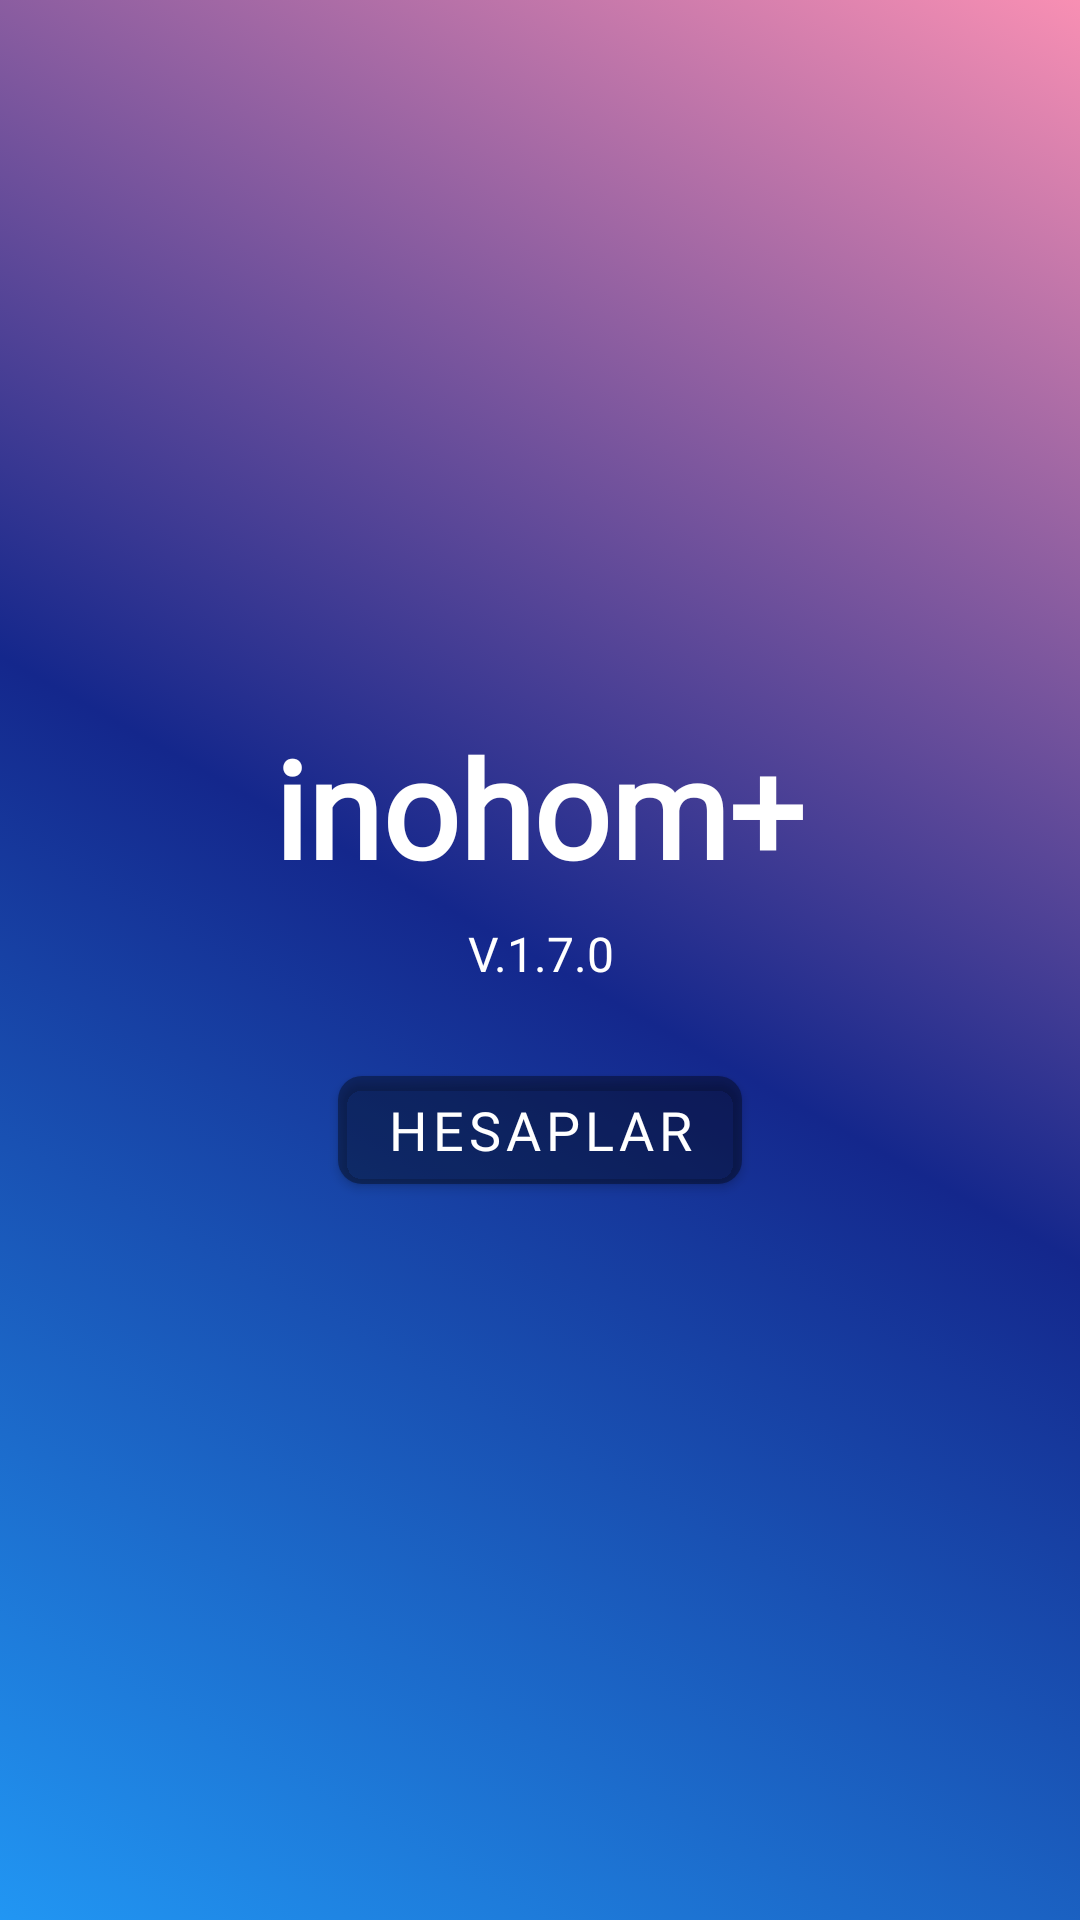

Android layout source for this screen:
<!-- AndroidManifest.xml: application theme Theme.SmartNest -->
<!-- res/layout/activity_main.xml -->
<?xml version="1.0" encoding="utf-8"?>
<LinearLayout xmlns:android="http://schemas.android.com/apk/res/android"
    xmlns:app="http://schemas.android.com/apk/res-auto"
    xmlns:tools="http://schemas.android.com/tools"
    android:id="@+id/main"
    android:layout_width="match_parent"
    android:layout_height="match_parent"
    android:orientation="vertical"
    android:gravity="center"
    android:padding="16dp"
    android:background="@drawable/gradient_background"
    tools:context=".MainActivity">

    <TextView
        android:id="@+id/tv_title"
        android:layout_width="wrap_content"
        android:layout_height="wrap_content"
        android:text="@string/first_page_title"
        android:textSize="45sp"
        android:textStyle="bold"
        android:textColor="@color/white"
        android:fontFamily="@font/poppins_regular"
        android:gravity="center" />

    <TextView
        android:id="@+id/tv_subtitle"
        android:layout_width="wrap_content"
        android:layout_height="wrap_content"
        android:text="@string/first_page_version_number"
        android:textSize="16sp"
        android:textColor="@color/white"
        android:fontFamily="@font/poppins_regular"
        android:layout_marginTop="8dp"
        android:gravity="center" />

    <com.google.android.material.button.MaterialButton
        android:id="@+id/btn_accounts"
        android:layout_width="wrap_content"
        android:layout_height="wrap_content"
        android:text="@string/first_page_button_title"
        android:textSize="18sp"
        app:cornerRadius="8dp"
        android:backgroundTint="@color/cardview_shadow_start_color"
        android:textColor="@color/white"
        android:fontFamily="@font/poppins_regular"
        android:layout_marginTop="24dp" />


</LinearLayout>
<!-- resources referenced by this layout -->
<resources>
  <color name="white">#FFFFFFFF</color>
  <!-- drawable gradient_background (drawable) -->
  <?xml version="1.0" encoding="utf-8"?>
  <selector xmlns:android="http://schemas.android.com/apk/res/android">
      <item>
          <shape>
              <gradient
                  android:angle="45"
                  android:startColor="@color/light_blue"
                  android:centerColor="@color/blue"
                  android:endColor="@color/pink"
                  android:type="linear" />
          </shape>
      </item>
  </selector>
  <string name="first_page_button_title">Hesaplar</string>
  <string name="first_page_title">inohom+</string>
  <string name="first_page_version_number">V.1.7.0</string>
  <style name="Theme.SmartNest" parent="Theme.MaterialComponents.DayNight.NoActionBar">
          <item name="android:windowTranslucentStatus">true</item>
          <item name="android:statusBarColor">@color/card_background</item>
          <item name="android:windowLightStatusBar">false</item>
      </style>
  <color name="light_blue">#2196F3</color>
  <color name="blue">#14278C</color>
  <color name="pink">#F88FB3</color>
  <color name="card_background">#7F000000</color>
</resources>
